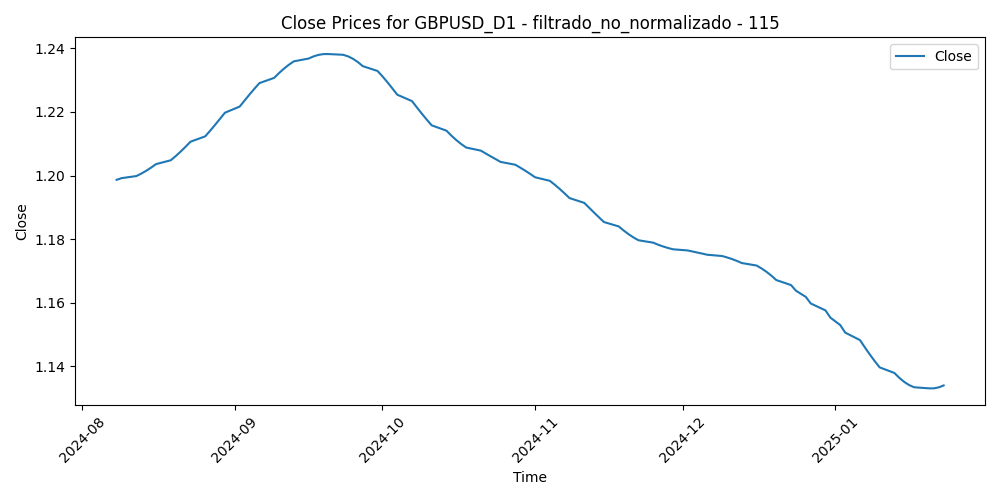

The table this chart was drawn from, first rows:
Time, Close, Volume, diferencia_media_115
2024-08-08, 1.199, 113734, -0.005594
2024-08-09, 1.199, 88665, -0.006453
2024-08-12, 1.2, 82136, -0.007119
2024-08-13, 1.201, 86885, -0.01675
2024-08-14, 1.201, 85535, -0.01292
2024-08-15, 1.202, 77851, -0.01567
2024-08-16, 1.204, 59280, -0.02477
2024-08-19, 1.205, 74283, -0.02918
2024-08-20, 1.206, 79050, -0.03327
2024-08-21, 1.208, 90034, -0.03874
2024-08-22, 1.209, 84593, -0.03852
2024-08-23, 1.211, 88933, -0.05057
2024-08-26, 1.212, 76941, -0.04723
2024-08-27, 1.214, 82860, -0.05416
2024-08-28, 1.216, 86971, -0.04675
2024-08-29, 1.218, 90950, -0.04409
2024-08-30, 1.22, 85791, -0.03978
2024-09-02, 1.222, 47847, -0.04099
2024-09-03, 1.224, 88598, -0.03742
2024-09-04, 1.225, 84648, -0.0403
2024-09-05, 1.227, 82708, -0.04305
2024-09-06, 1.229, 104461, -0.03769
2024-09-09, 1.231, 72684, -0.03139
2024-09-10, 1.232, 76611, -0.0316
2024-09-11, 1.234, 95185, -0.02765
2024-09-12, 1.235, 85775, -0.03548
2024-09-13, 1.236, 82028, -0.0348
2024-09-16, 1.237, 73939, -0.04354
2024-09-17, 1.237, 85210, -0.03752
2024-09-18, 1.238, 102241, -0.04224
2024-09-19, 1.238, 118046, -0.04882
2024-09-20, 1.238, 98589, -0.05167
2024-09-23, 1.238, 88289, -0.05362
2024-09-24, 1.237, 94215, -0.05927
2024-09-25, 1.237, 100748, -0.04948
2024-09-26, 1.236, 104729, -0.05789
2024-09-27, 1.234, 102558, -0.05261
2024-09-30, 1.233, 97883, -0.05221
2024-10-01, 1.231, 121355, -0.04233
2024-10-02, 1.229, 95368, -0.03984
2024-10-03, 1.227, 120191, -0.02496
2024-10-04, 1.225, 105997, -0.02408
2024-10-07, 1.223, 93002, -0.0199
2024-10-08, 1.221, 87731, -0.02161
2024-10-09, 1.219, 77596, -0.01786
2024-10-10, 1.218, 89103, -0.01606
2024-10-11, 1.216, 62338, -0.01665
2024-10-14, 1.214, 62820, -0.01527
2024-10-15, 1.213, 72597, -0.01622
2024-10-16, 1.211, 73108, -0.007291
2024-10-17, 1.21, 78128, -0.009028
2024-10-18, 1.209, 67153, -0.01243
2024-10-21, 1.208, 61517, -0.005531
2024-10-22, 1.207, 68019, -0.005279
2024-10-23, 1.206, 66702, 0.001365
2024-10-24, 1.205, 74183, -0.004029
2024-10-25, 1.204, 61210, -0.002232
2024-10-28, 1.203, 65854, -0.002832
2024-10-29, 1.202, 73675, -0.007026
2024-10-30, 1.202, 87365, -0.001613
... 59 more rows
